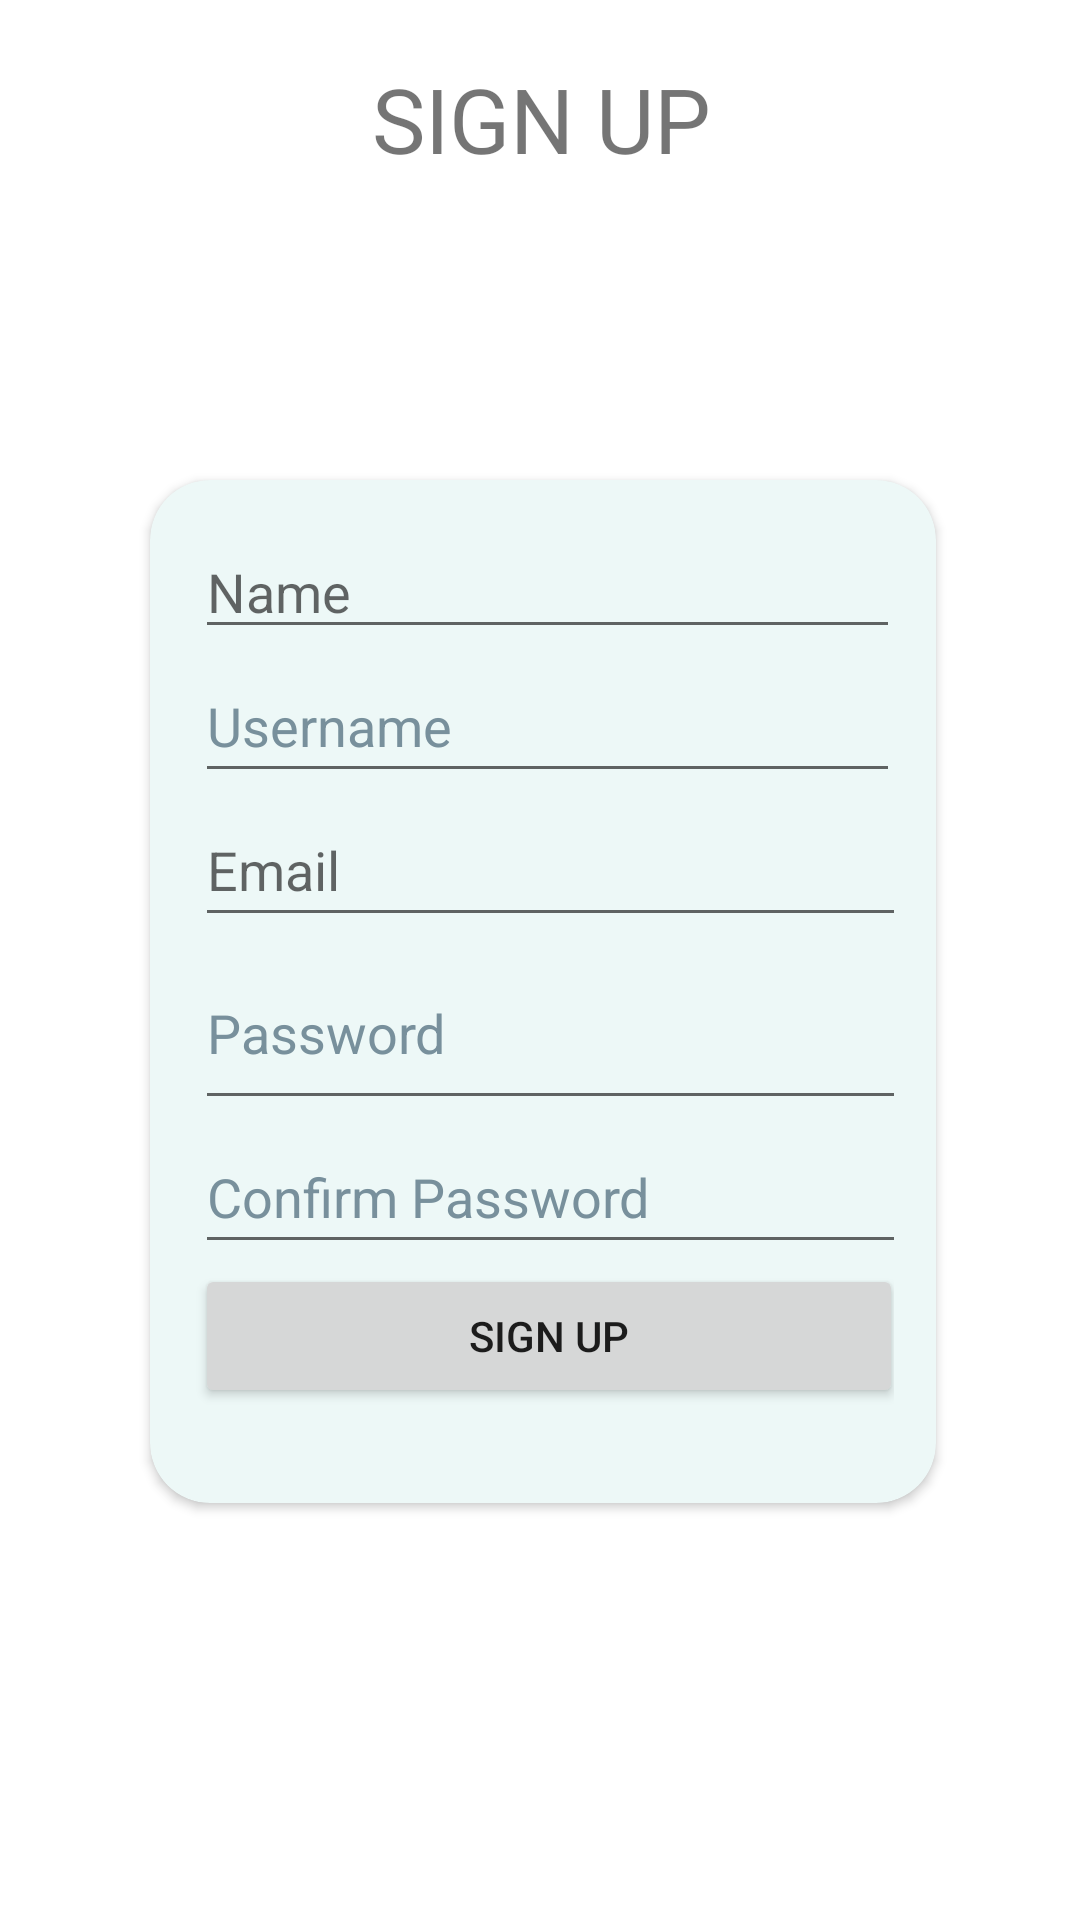

This screen was rendered from an Android layout file. Write that file and the resources it references.
<!-- AndroidManifest.xml: application theme Theme.Project12 -->
<!-- res/layout/signup.xml -->
<?xml version="1.0" encoding="utf-8"?>
<androidx.constraintlayout.widget.ConstraintLayout xmlns:android="http://schemas.android.com/apk/res/android"
    xmlns:app="http://schemas.android.com/apk/res-auto"
    xmlns:tools="http://schemas.android.com/tools"
    android:layout_width="match_parent"
    tools:context=".New.UserSignUp"
    android:layout_height="match_parent">

    <ImageView
        android:id="@+id/imageView3"
        android:layout_width="40dp"
        android:layout_height="41dp"
        app:layout_constraintBottom_toBottomOf="parent"
        app:layout_constraintEnd_toStartOf="@+id/textView"
        app:layout_constraintHorizontal_bias="1.0"
        app:layout_constraintStart_toStartOf="parent"
        app:layout_constraintTop_toTopOf="parent"
        app:layout_constraintVertical_bias="0.032"
        app:srcCompat="@drawable/signup_ico" />

    <TextView
        android:id="@+id/textView"
        android:layout_width="wrap_content"
        android:layout_height="wrap_content"
        android:text="@string/sign_up"
        android:textSize="30sp"
        app:layout_constraintBottom_toBottomOf="parent"
        app:layout_constraintEnd_toEndOf="parent"
        app:layout_constraintHorizontal_bias="0.502"
        app:layout_constraintStart_toStartOf="parent"
        app:layout_constraintTop_toTopOf="parent"
        app:layout_constraintVertical_bias="0.032"
        tools:ignore="MissingConstraints" />

    <androidx.cardview.widget.CardView
        android:id="@+id/cardView"
        android:layout_width="278dp"
        android:layout_height="359dp"
        android:innerRadius="0dp"
        android:orientation="horizontal"
        android:shape="ring"
        app:cardBackgroundColor="@color/light_bluew"
        app:cardCornerRadius="20dp"
        app:cardUseCompatPadding="true"
        app:layout_constraintBottom_toBottomOf="parent"
        app:layout_constraintEnd_toEndOf="parent"
        app:layout_constraintHorizontal_bias="0.512"
        app:layout_constraintStart_toStartOf="parent"
        app:layout_constraintTop_toTopOf="parent"
        app:layout_constraintVertical_bias="0.537"
        tools:ignore="MissingConstraints">

        <LinearLayout
            android:layout_width="263dp"
            android:layout_height="339dp"
            android:orientation="vertical"
            android:padding="15dp">

            <EditText
                android:id="@+id/txt_name"
                android:layout_width="235dp"
                android:layout_height="wrap_content"
                android:autofillHints=""
                android:ems="10"
                android:hint="@string/name4"
                android:inputType="textPersonName"
                tools:ignore="DuplicateClickableBoundsCheck,TouchTargetSizeCheck" />

            <EditText
                android:id="@+id/txt_username"
                android:layout_width="235dp"
                android:layout_height="wrap_content"
                android:ems="10"
                android:hint="@string/username"
                android:importantForAutofill="no"
                android:inputType="textPersonName"
                android:minHeight="48dp"
                android:textColorHint="#78909C" />

            <EditText
                android:id="@+id/txt_email"
                android:layout_width="237dp"
                android:layout_height="wrap_content"
                android:ems="10"
                android:hint="@string/email2"
                android:inputType="textEmailAddress"
                android:minHeight="48dp"
                android:autofillHints="" />

            <EditText
                android:id="@+id/txt_password"
                android:layout_width="239dp"
                android:layout_height="61dp"
                android:ems="10"
                android:hint="@string/password"
                android:inputType="textPassword"
                android:minHeight="48dp"
                android:textColorHint="#78909C"
                tools:ignore="TouchTargetSizeCheck,TouchTargetSizeCheck,TouchTargetSizeCheck,TouchTargetSizeCheck,TouchTargetSizeCheck,TouchTargetSizeCheck,TouchTargetSizeCheck"
                android:autofillHints="" />

            <EditText
                android:id="@+id/txt_conf_password"
                android:layout_width="237dp"
                android:layout_height="wrap_content"
                android:autofillHints=""
                android:ems="10"
                android:hint="Confirm Password"
                android:inputType="textPassword"
                android:minHeight="48dp"
                android:textColorHint="#78909C" />

            <Button
                android:id="@+id/signup_btn"
                android:layout_width="236dp"
                android:layout_height="wrap_content"
                android:text="Sign up" />
        </LinearLayout>

    </androidx.cardview.widget.CardView>

</androidx.constraintlayout.widget.ConstraintLayout>
<!-- resources referenced by this layout -->
<resources>
  <color name="light_bluew">#EDF8F7</color>
  <string name="email2">Email</string>
  <string name="name4">Name</string>
  <string name="password">Password</string>
  <string name="sign_up">SIGN UP</string>
  <string name="username">Username</string>
  <style name="Theme.Project12" parent="Theme.MaterialComponents.DayNight.DarkActionBar">
          
          <item name="colorPrimary">@color/dark_blue</item>
          <item name="colorPrimaryVariant">@color/dark_blue</item>
          <item name="colorOnPrimary">@color/white</item>
          
          <item name="colorSecondary">@color/teal_200</item>
          <item name="colorSecondaryVariant">@color/teal_700</item>
          <item name="colorOnSecondary">@color/black</item>
          
          <item name="android:statusBarColor">?attr/colorPrimaryVariant</item>
          
      </style>
  <color name="dark_blue">#044669</color>
  <color name="white">#FFFFFFFF</color>
  <color name="teal_200">#FF03DAC5</color>
  <color name="teal_700">#FF018786</color>
  <color name="black">#FF000000</color>
</resources>
